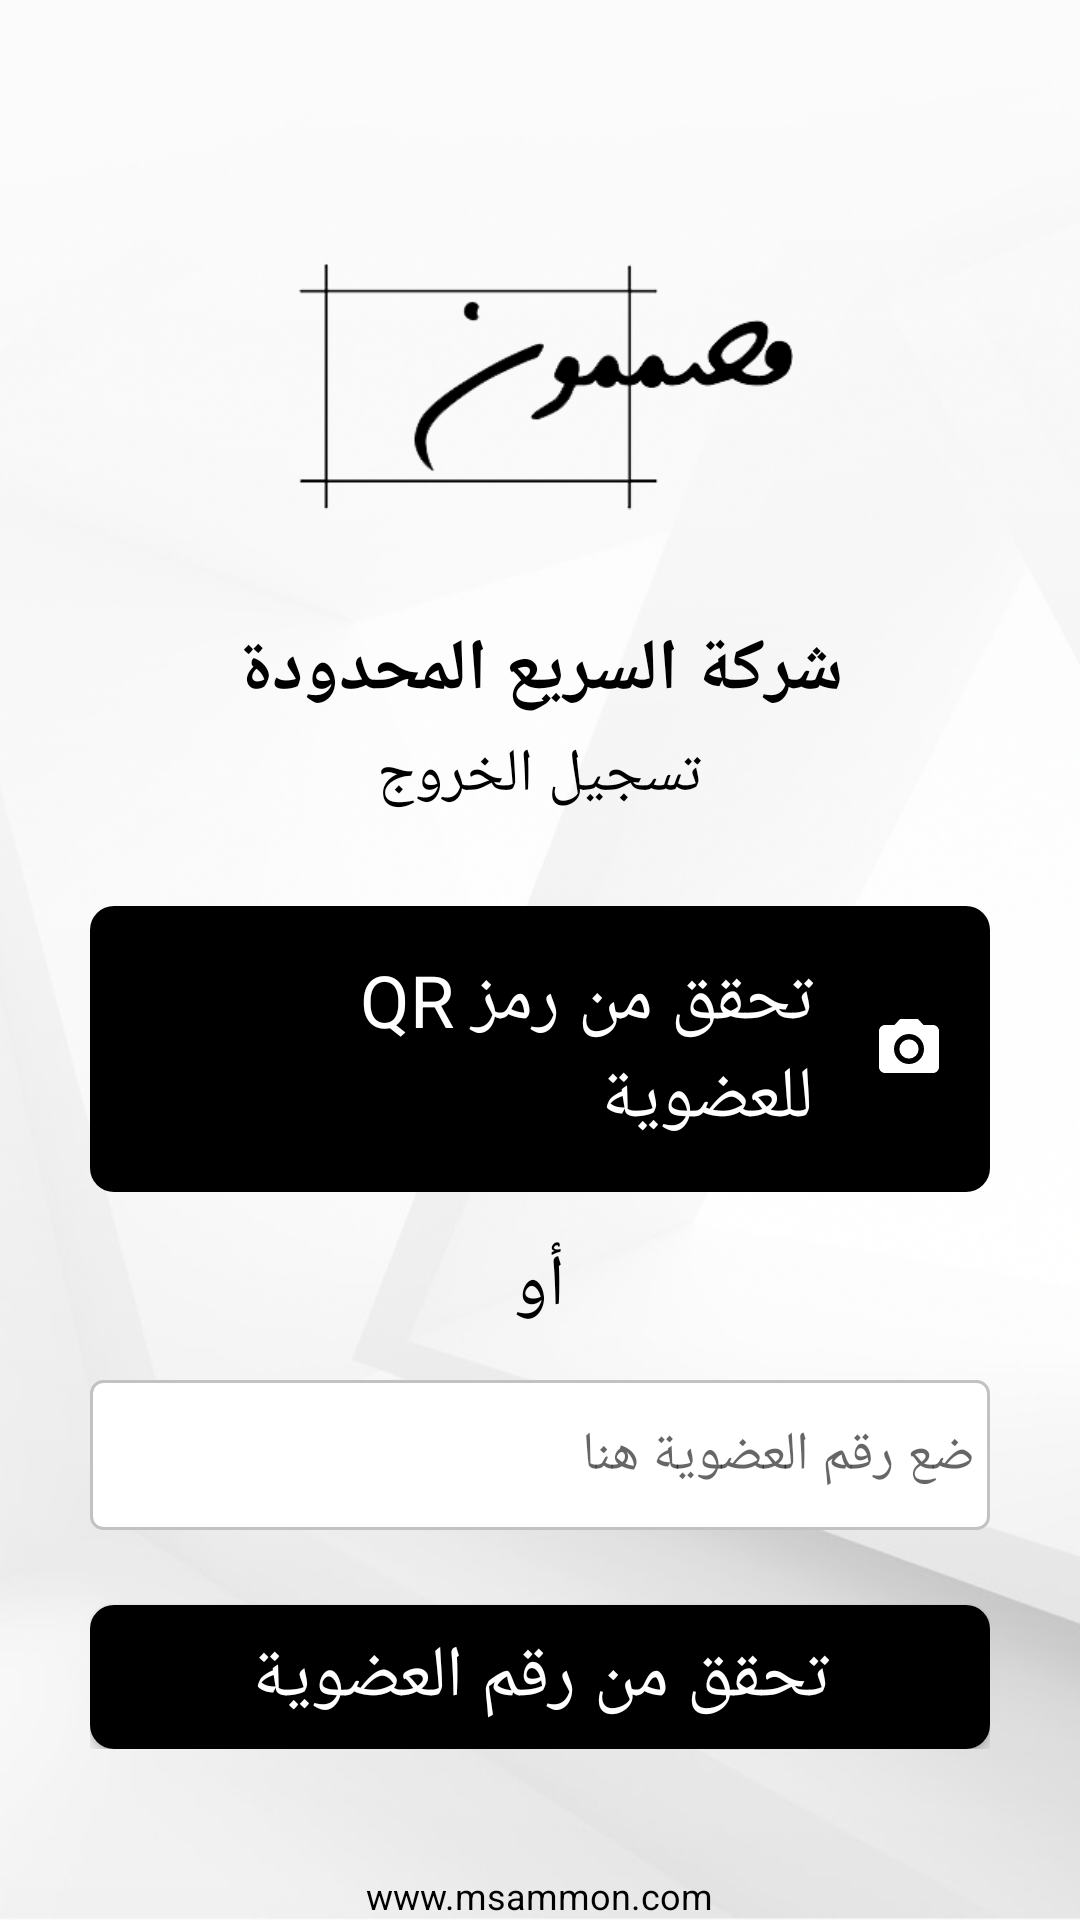

Android layout source for this screen:
<!-- AndroidManifest.xml: application theme AppTheme -->
<!-- res/layout/activity_qr_code.xml -->
<?xml version="1.0" encoding="utf-8"?>
<ScrollView xmlns:android="http://schemas.android.com/apk/res/android"
    xmlns:tools="http://schemas.android.com/tools"
    android:layout_width="match_parent"
    android:layout_height="match_parent"
    android:background="@drawable/login_bg"
    android:fillViewport="true">

    <RelativeLayout
        android:layout_width="match_parent"
        android:layout_height="wrap_content">

        <TextView
            android:id="@+id/webLink"
            android:layout_width="wrap_content"
            android:layout_height="wrap_content"
            android:layout_alignParentBottom="true"
            android:layout_centerHorizontal="true"
            android:layout_marginTop="15dp"
            android:text="@string/web_link"
            android:textColor="#000"
            android:textSize="12dp"
            android:textStyle="normal" />

        <LinearLayout
            android:layout_width="match_parent"
            android:layout_height="wrap_content"
            android:layout_centerInParent="true"
            android:layout_marginLeft="30dp"
            android:layout_marginRight="30dp"
            android:orientation="vertical"
            tools:context="mosamimon.com.mosamimon.view.MainActivity">

            <ImageView
                android:id="@+id/logo"
                android:layout_width="wrap_content"
                android:layout_height="100dp"
                android:layout_gravity="center_horizontal"
                android:layout_marginTop="20dp"
                android:src="@drawable/logo" />

            <TextView
                android:layout_width="wrap_content"
                android:layout_height="wrap_content"
                android:layout_gravity="center_horizontal"
                android:layout_marginTop="30dp"
                android:text="@string/qr_line1"
                android:textColor="#000"
                android:textSize="24dp"
                android:textStyle="bold" />

            <TextView
                android:layout_width="wrap_content"
                android:layout_height="wrap_content"
                android:layout_gravity="center_horizontal"
                android:layout_marginTop="5dp"
                android:text="@string/qr_line2"
                android:textColor="#000"
                android:textSize="20dp"
                android:textStyle="normal" />

            <TextView
                android:id="@+id/qrCapture"
                android:layout_width="match_parent"
                android:layout_height="wrap_content"
                android:layout_gravity="center_horizontal"
                android:layout_marginTop="30dp"
                android:background="@drawable/login_shape"
                android:drawableEnd="@drawable/ic_camera_24dp"
                android:drawablePadding="20dp"
                android:padding="15dp"
                android:text="@string/qr_btn_text"
                android:textColor="#fff"
                android:textSize="24dp" />

            <TextView
                android:layout_width="wrap_content"
                android:layout_height="wrap_content"
                android:layout_gravity="center_horizontal"
                android:layout_marginTop="15dp"
                android:text="@string/qr_line3"
                android:textColor="#000"
                android:textSize="24dp"
                android:textStyle="normal" />

            <android.support.v7.widget.AppCompatEditText
                android:id="@+id/qrCode"
                android:layout_width="match_parent"
                android:layout_height="50dp"
                android:layout_gravity="center_horizontal"
                android:layout_marginTop="15dp"
                android:background="@drawable/edittext_shape"
                android:hint="@string/qr_code_hint" />

            <android.support.v7.widget.AppCompatButton
                android:id="@+id/qrSubmit"
                android:layout_width="match_parent"
                android:layout_height="wrap_content"
                android:layout_gravity="center_horizontal"
                android:layout_marginTop="25dp"
                android:background="@drawable/login_shape"
                android:text="@string/qr_code_last_btn"
                android:textColor="#fff"
                android:textSize="24dp" />

        </LinearLayout>

        <ProgressBar
            android:id="@+id/progressBar"
            android:layout_width="wrap_content"
            android:layout_height="wrap_content"
            android:layout_centerInParent="true"
            android:indeterminateDrawable="@drawable/progress"
            android:visibility="gone" />
    </RelativeLayout>
</ScrollView>
<!-- resources referenced by this layout -->
<resources>
  <!-- drawable edittext_shape (drawable) -->
  <shape xmlns:android="http://schemas.android.com/apk/res/android"
         android:shape="rectangle">
  
      <stroke android:width="1dp" android:color="#c2c2c2"/>
      <solid android:color="#fff"/>
      <padding
          android:bottom="5dp"
          android:left="5dp"
          android:right="5dp"
          android:top="5dp"/>
  
      <corners
          android:bottomLeftRadius="4dp"
          android:bottomRightRadius="4dp"
          android:topLeftRadius="4dp"
          android:topRightRadius="4dp"/>
  
  </shape>
  <!-- drawable ic_camera_24dp (drawable) -->
  <vector xmlns:android="http://schemas.android.com/apk/res/android"
          android:width="24dp"
          android:height="24dp"
          android:autoMirrored="true"
          android:viewportHeight="24.0"
          android:viewportWidth="24.0">
      <path
          android:fillColor="#fff"
          android:pathData="M12,12m-3.2,0a3.2,3.2 0,1 1,6.4 0a3.2,3.2 0,1 1,-6.4 0"/>
      <path
          android:fillColor="#fff"
          android:pathData="M9,2L7.17,4L4,4c-1.1,0 -2,0.9 -2,2v12c0,1.1 0.9,2 2,2h16c1.1,0 2,-0.9 2,-2L22,6c0,-1.1 -0.9,-2 -2,-2h-3.17L15,2L9,2zM12,17c-2.76,0 -5,-2.24 -5,-5s2.24,-5 5,-5 5,2.24 5,5 -2.24,5 -5,5z"/>
  </vector>
  <!-- drawable login_bg: png bitmap (drawable-xhdpi, 293377 bytes) -->
  <!-- drawable login_shape (drawable) -->
  <shape xmlns:android="http://schemas.android.com/apk/res/android"
         android:shape="rectangle">
  
      <solid
          android:width="1dp"
          android:color="#000"/>
      <padding
          android:bottom="2dp"
          android:left="5dp"
          android:right="5dp"
          android:top="2dp"/>
  
      <corners
          android:bottomLeftRadius="8dp"
          android:bottomRightRadius="8dp"
          android:topLeftRadius="8dp"
          android:topRightRadius="8dp"/>
  
  </shape>
  <!-- drawable logo: png bitmap (drawable-xhdpi, 9519 bytes) -->
  <!-- drawable progress (drawable) -->
  <?xml version="1.0" encoding="utf-8"?>
  <rotate xmlns:android="http://schemas.android.com/apk/res/android"
      android:fromDegrees="0"
      android:pivotX="50%"
      android:pivotY="50%"
      android:toDegrees="360">
      <shape
          android:innerRadiusRatio="3"
          android:shape="ring"
          android:thicknessRatio="8"
          android:useLevel="false">
  
          <size
              android:width="76dip"
              android:height="76dip" />
          <gradient
              android:angle="0"
              android:endColor="#00ffffff"
              android:startColor="#447a29"
              android:type="sweep"
              android:useLevel="false" />
      </shape>
  </rotate>
  <string name="qr_btn_text">تحقق من رمز QR للعضوية</string>
  <string name="qr_code_hint">ضع رقم العضوية هنا</string>
  <string name="qr_code_last_btn">تحقق من رقم العضوية</string>
  <string name="qr_line1">شركة السريع المحدودة</string>
  <string name="qr_line2">تسجيل الخروج</string>
  <string name="qr_line3">أو</string>
  <string name="web_link">www.msammon.com</string>
  <style name="AppTheme" parent="Theme.AppCompat.Light.NoActionBar">
          
          <item name="colorPrimary">@color/colorPrimary</item>
          <item name="colorPrimaryDark">@color/colorPrimaryDark</item>
          <item name="colorAccent">@color/colorAccent</item>
      </style>
  <color name="colorPrimary">#fff</color>
  <color name="colorPrimaryDark">@android:color/darker_gray</color>
  <color name="colorAccent">#fff</color>
</resources>
